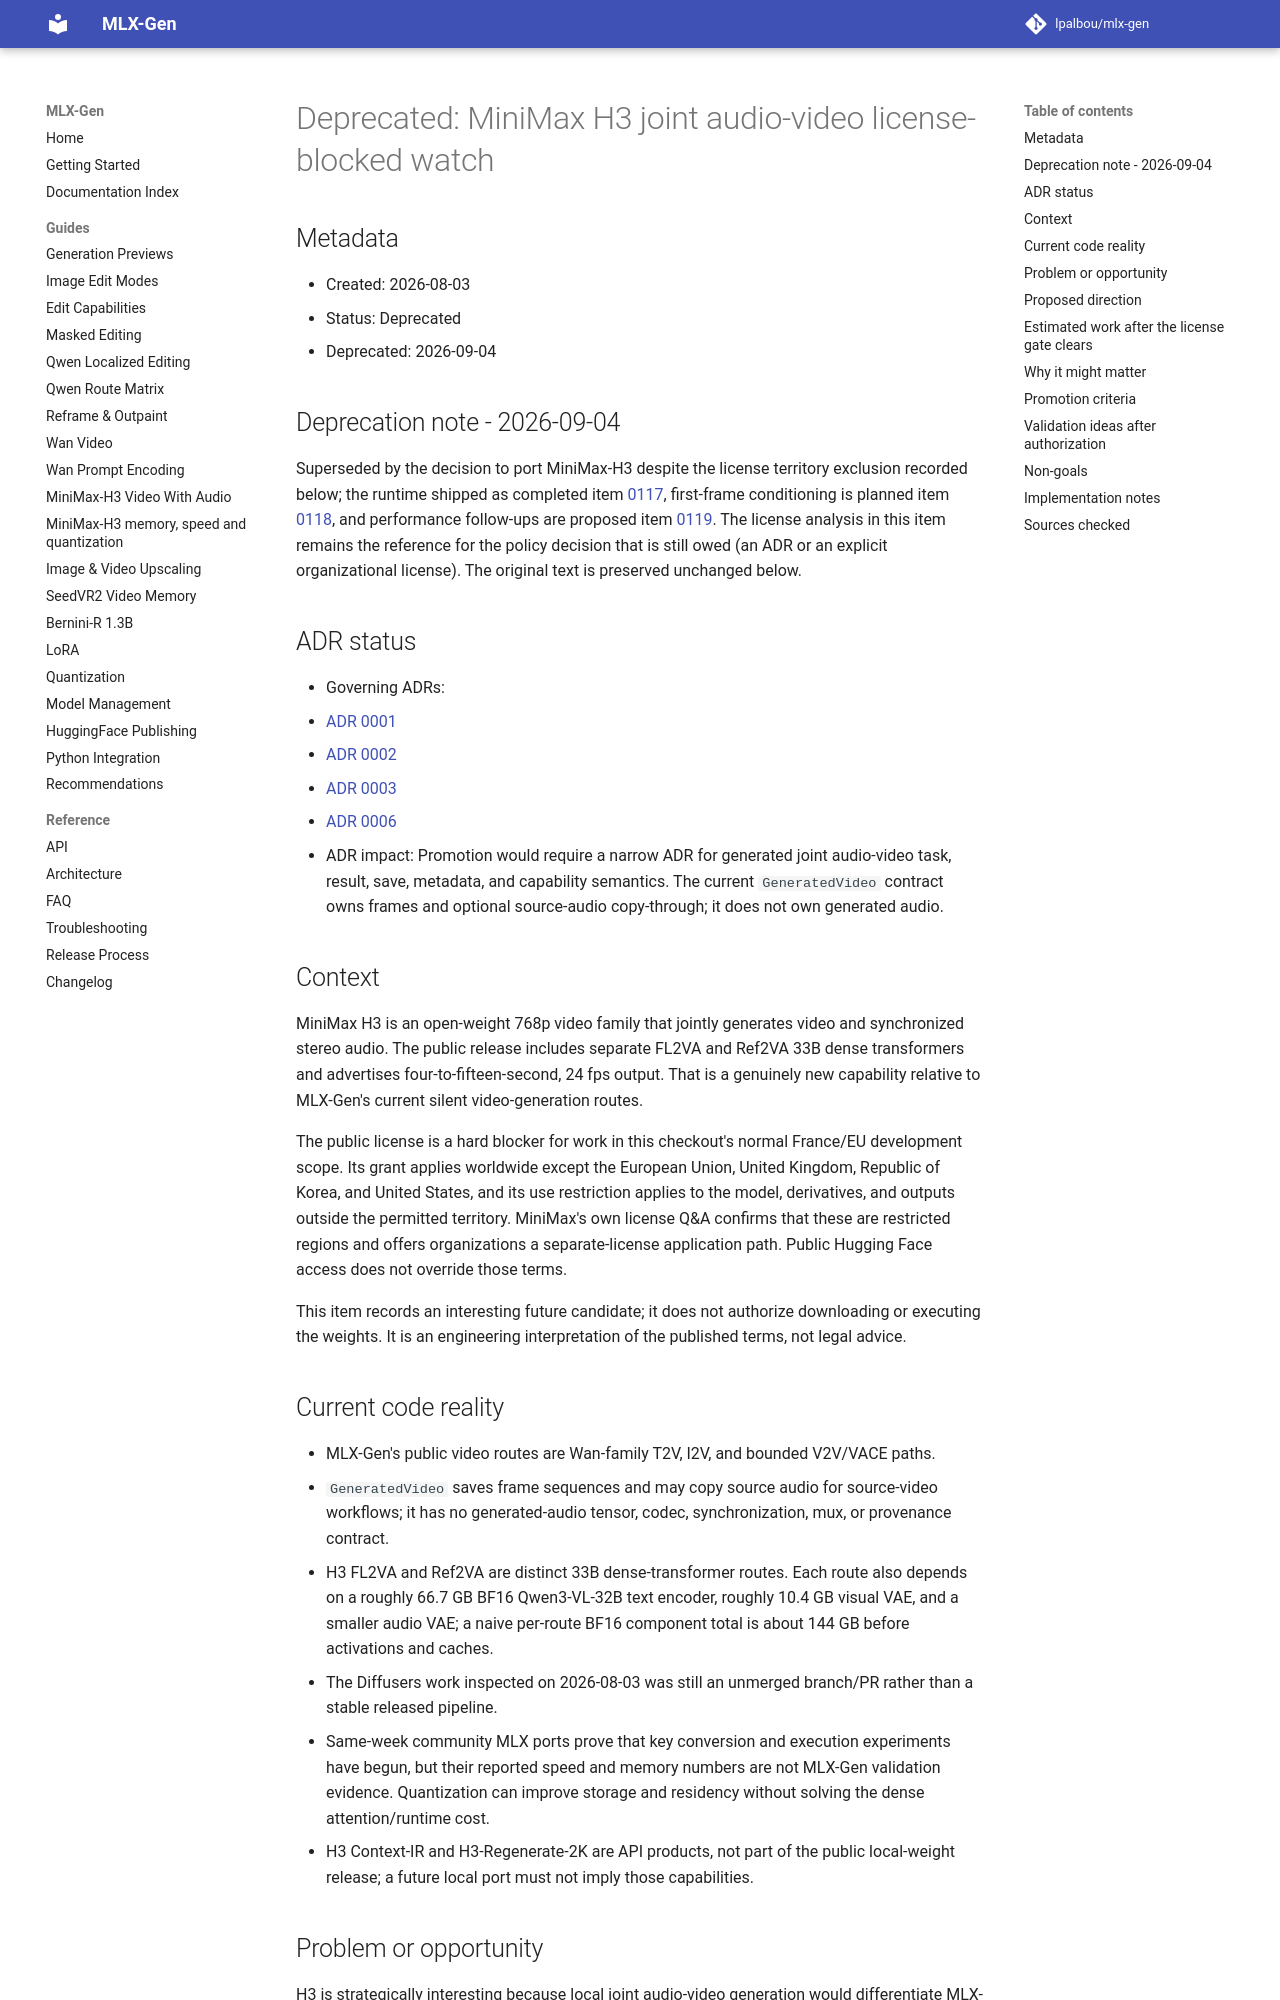

repository: lpalbou/mlx-gen · page: backlog/deprecated/0104_minimax_h3_joint_audio_video_watch/index.html · generator: mkdocs

# Deprecated: MiniMax H3 joint audio-video license-blocked watch

## Metadata

- Created: 2026-08-03
- Status: Deprecated
- Deprecated: 2026-09-04

## Deprecation note - 2026-09-04

Superseded by the decision to port MiniMax-H3 despite the license territory exclusion
recorded below; the runtime shipped as completed item
[0117](../completed/0117_minimax_h3_text_to_video_audio_runtime.md), first-frame conditioning is
planned item [0118](../planned/0118_minimax_h3_first_frame_conditioning_vision_tower.md), and
performance follow-ups are proposed item
[0119](../proposed/0119_minimax_h3_adaln_precompute_and_long_sequence_performance.md). The license
analysis in this item remains the reference for the policy decision that is still owed (an ADR or
an explicit organizational license). The original text is preserved unchanged below.

## ADR status

- Governing ADRs:
  - [ADR 0001](../../adr/0001_runtime_smoke_validation_for_model_routes.md)
  - [ADR 0002](../../adr/0002_no_silent_automatic_fallbacks.md)
  - [ADR 0003](../../adr/0003_runtime_truth_vs_consumer_convenience.md)
  - [ADR 0006](../../adr/0006_generative_video_editing_task_boundary.md)
- ADR impact: Promotion would require a narrow ADR for generated joint audio-video task,
  result, save, metadata, and capability semantics. The current `GeneratedVideo` contract owns
  frames and optional source-audio copy-through; it does not own generated audio.

## Context

MiniMax H3 is an open-weight 768p video family that jointly generates video and synchronized
stereo audio. The public release includes separate FL2VA and Ref2VA 33B dense transformers and
advertises four-to-fifteen-second, 24 fps output. That is a genuinely new capability relative to
MLX-Gen's current silent video-generation routes.

The public license is a hard blocker for work in this checkout's normal France/EU development
scope. Its grant applies worldwide except the European Union, United Kingdom, Republic of Korea,
and United States, and its use restriction applies to the model, derivatives, and outputs outside
the permitted territory. MiniMax's own license Q&A confirms that these are restricted regions and
offers organizations a separate-license application path. Public Hugging Face access does not
override those terms.

This item records an interesting future candidate; it does not authorize downloading or executing
the weights. It is an engineering interpretation of the published terms, not legal advice.

## Current code reality

- MLX-Gen's public video routes are Wan-family T2V, I2V, and bounded V2V/VACE paths.
- `GeneratedVideo` saves frame sequences and may copy source audio for source-video workflows; it
  has no generated-audio tensor, codec, synchronization, mux, or provenance contract.
- H3 FL2VA and Ref2VA are distinct 33B dense-transformer routes. Each route also depends on a
  roughly 66.7 GB BF16 Qwen3-VL-32B text encoder, roughly 10.4 GB visual VAE, and a smaller audio
  VAE; a naive per-route BF16 component total is about 144 GB before activations and caches.
- The Diffusers work inspected on 2026-08-03 was still an unmerged branch/PR rather than a stable
  released pipeline.
- Same-week community MLX ports prove that key conversion and execution experiments have begun,
  but their reported speed and memory numbers are not MLX-Gen validation evidence. Quantization
  can improve storage and residency without solving the dense attention/runtime cost.
- H3 Context-IR and H3-Regenerate-2K are API products, not part of the public local-weight release;
  a future local port must not imply those capabilities.
